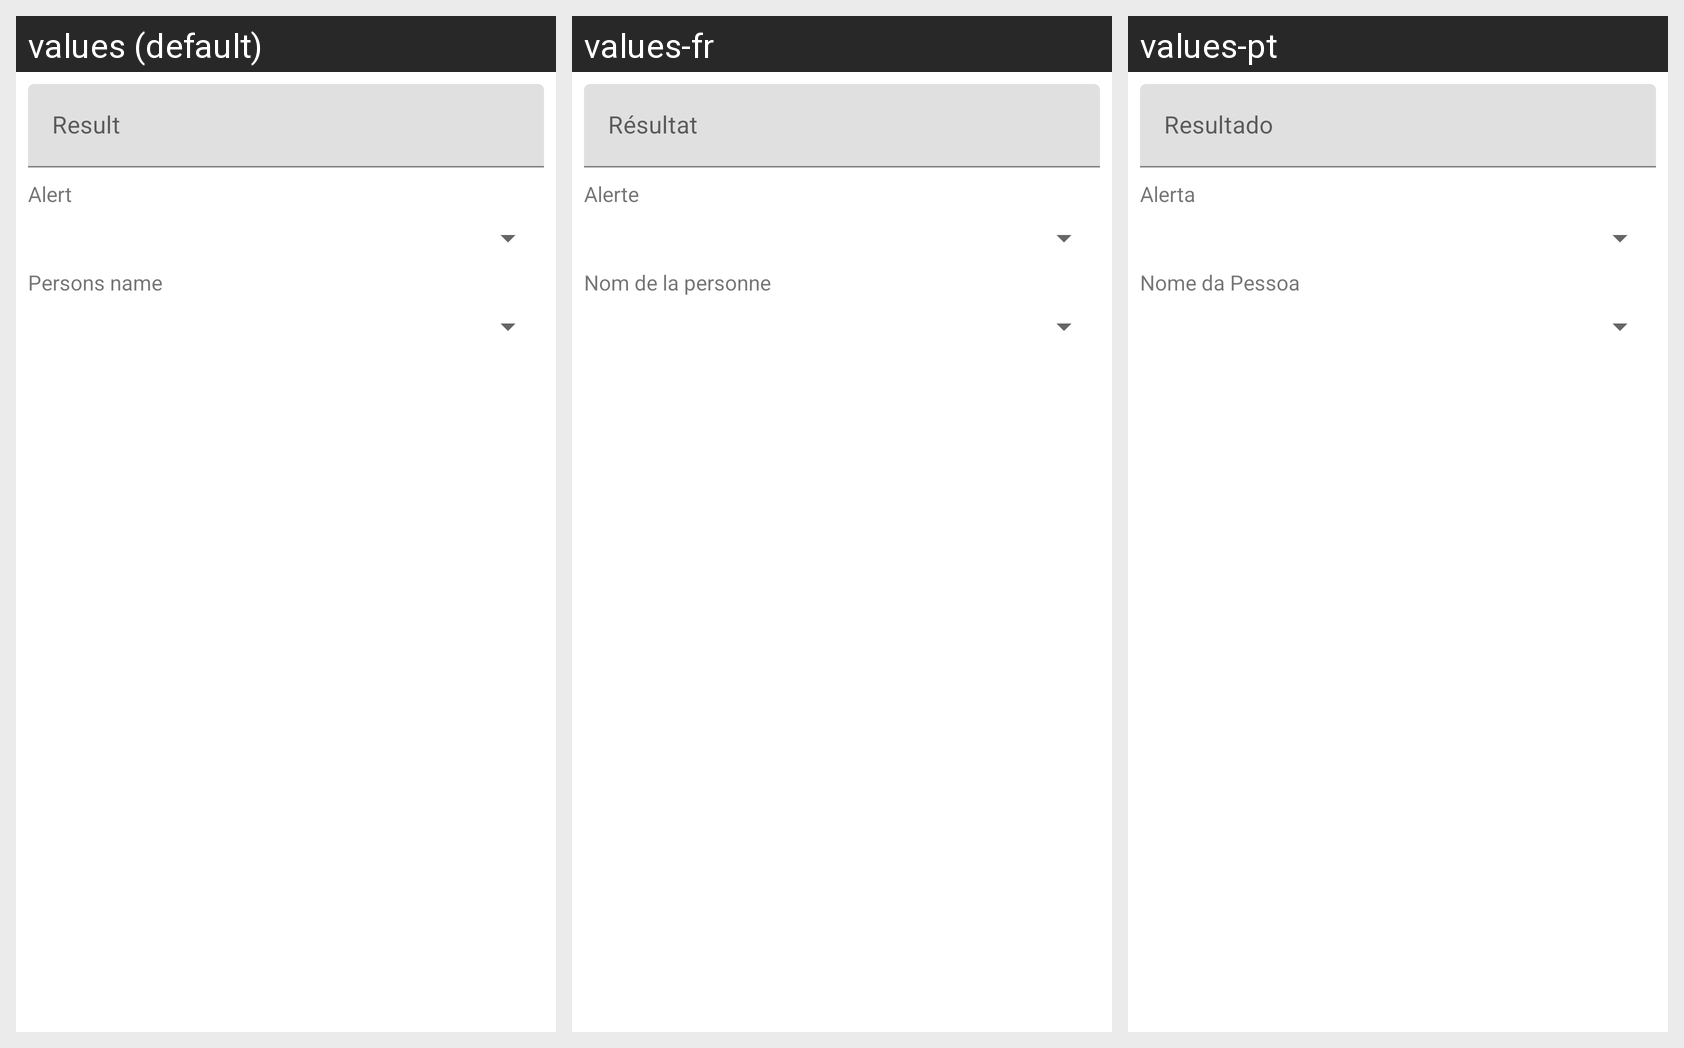

For this localized Android screen grid, give each drawn string resource with its value in every locale shown.
Android screen res/layout/fragment_edita_notificacao.xml rendered under 3 locales, left to right: values (default), values-fr, values-pt. Device: Nexus 5 (rendered at 1080×1920; each locale shown at half size, 540×960, under a caption strip naming it); theme Theme.ProjetoFinalCovid.
Strings drawn on this screen, with the default value and each locale's value (text and hints the layout hard-codes, and strings that could not be matched under every locale, appear in the picture but are not listed):

resultado
  values: Result
  values-fr: Résultat
  values-pt: Resultado

alerta
  values: Alert
  values-fr: Alerte
  values-pt: Alerta

nome_da_pessoa
  values: Persons name
  values-fr: Nom de la personne
  values-pt: Nome da Pessoa
